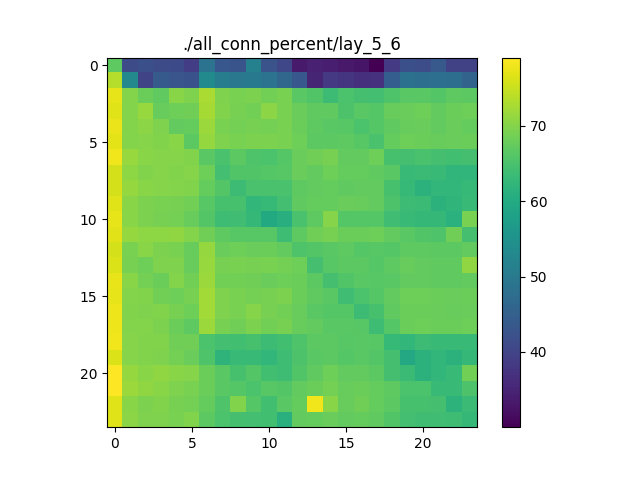

The file beside this chart, header and first rows:
66.86580067554196, 41.1754361013605, 41.938269574611944, 41.40664265237807, 41.05291886160797, 38.88611122074867, 48.688974414134044, 43.246561147922556, 42.81073613135153, 51.64255640472969, 42.54203250349901, 40.538963753223776, 33.500778286695336, 34.580948382966355, 34.17399498587865, 33.35569896472917, 32.85821669761091, 30.021750300222767, 38.31801150613918, 41.945345624144835, 41.63560431006018, 43.674610751278934, 39.63577111994508, 39.68928879388777
73.55, 53.1, 40.05, 43.84, 42.91, 42.28, 53.54, 50.65, 49.59, 49.76, 48.76, 46.2, 43.4, 35.02, 38.22, 37.54, 36.55, 37.06, 44.62, 48.29, 47.72, 47.87, 47.75, 45.63
77.14, 69.98, 67.98, 67.05, 70.27, 69.49, 72.8, 69.51, 69.26, 69.45, 68.51, 69.07, 66.49, 65.7, 63.55, 65.21, 64.66, 64.38, 65.57, 66.54, 66.53, 65.93, 66.93, 66.73
76.68, 69.89, 71.41, 67.66, 68.21, 68.48, 72.33, 69.8, 68.98, 68.61, 70.42, 69.18, 67.83, 67.08, 67.14, 65.36, 66.57, 66.13, 67.57, 67.77, 68.25, 67.28, 68.07, 68.29
77.54, 69.85, 70.44, 69.6, 67.3, 67.49, 71.61, 69.19, 68.69, 69.01, 68.75, 69.24, 67.94, 66.79, 66.57, 66.35, 65.09, 66.16, 67.01, 67.61, 67.9, 67.17, 67.8, 67.52
77.02, 69.89, 70.17, 69.71, 70.25, 66.75, 71.31, 69.51, 69.15, 69.3, 69.4, 69.21, 68.15, 66.64, 66.66, 66.84, 66.26, 64.93, 67.45, 68.2, 68.04, 67.71, 67.83, 67.95
78, 71.54, 70.39, 70.04, 70.06, 69.67, 66.49, 64.99, 66.76, 65.55, 65.14, 66.08, 67.79, 68.31, 69, 67.3, 67.27, 68.22, 64.79, 64.53, 64.93, 64.64, 64.2, 64.54
75.77, 70.72, 69.77, 70.17, 69.8, 70.18, 68.23, 64.29, 65.69, 65.79, 66.08, 66.25, 67.81, 67.2, 68.18, 67.46, 67.42, 67.04, 66.39, 63.26, 63.36, 62.96, 62.34, 62.36
75.91, 71.21, 70.29, 70.17, 69.9, 69.75, 67.41, 65.91, 63.54, 65.02, 65.04, 64.95, 66.79, 67.33, 67.36, 67.14, 67.25, 67.22, 64.75, 62.87, 61.48, 62.38, 62.41, 62.75
76.65, 70.32, 69.35, 69.14, 69.06, 68.68, 66.34, 64.78, 64.83, 62.46, 62.91, 64.38, 66.97, 67.42, 67.46, 67.82, 67.67, 67.26, 65.34, 63.59, 63.43, 61.57, 62.08, 63.08
77.16, 70.22, 69.34, 68.99, 68.85, 67.62, 65.85, 63.89, 64.01, 62.6, 59.79, 60.78, 64.98, 66.92, 70.19, 66.09, 66.01, 66.05, 64.04, 63.31, 62.68, 62.65, 61.39, 69.22
76.73, 71.33, 70.73, 70.75, 70.91, 69.88, 68.3, 66.82, 66.34, 66.21, 66.37, 63.77, 66.83, 68.31, 69.04, 68.09, 67.93, 68.17, 67.23, 66.42, 65.71, 65.46, 68.34, 64.52
75.85, 69.22, 70.25, 69.36, 69.25, 67.65, 71.18, 67.79, 68.28, 67.75, 67.92, 67.31, 65.49, 65.92, 66.46, 66.8, 66.08, 66.32, 66.17, 66.86, 66.94, 66.63, 66.66, 67.16
76.45, 69, 68.16, 69.49, 69.62, 67.59, 71.49, 68.97, 69.09, 69, 69.09, 68.76, 68.14, 64.6, 66.36, 66.72, 66.69, 66.17, 66.78, 67.64, 67.3, 67.06, 67.04, 70.86
77.38, 70.29, 68.8, 67.98, 70, 68.64, 71.56, 68.59, 68.58, 68.38, 67.9, 68.14, 68.08, 66.74, 64.63, 65.71, 66.58, 66.22, 66.49, 67.24, 67.2, 67.03, 67.07, 67.31
77.27, 69.87, 69.78, 68.68, 68.28, 68.9, 72.16, 69.59, 69.25, 68.85, 68.91, 69.28, 68.1, 67.01, 66.54, 63.99, 65.12, 66.05, 67.26, 68.11, 68.13, 67.95, 67.87, 68.03
77.76, 69.81, 69.6, 69.73, 68.9, 68.15, 72.15, 69.5, 69.22, 70.09, 69.06, 68.67, 67.68, 66.43, 66.13, 66.17, 63.67, 64.81, 67.12, 68.06, 67.98, 67.83, 67.65, 67.9
77.8, 69.86, 69.9, 69.36, 67.94, 66.92, 71.72, 69, 68.35, 69.27, 68.62, 68.94, 67.58, 67.16, 66.47, 66.49, 66.34, 63.82, 66.08, 68.08, 68.22, 68.08, 67.94, 68.22
78.03, 70.04, 69.78, 69.78, 68.47, 68.35, 65.05, 64.29, 64.22, 64.81, 63.67, 64.1, 65.52, 66.63, 66.59, 66.35, 66.52, 66.23, 62.93, 62.55, 63.62, 63.15, 63.06, 62.97
76.44, 70.04, 69.72, 69.52, 68.76, 67.88, 65.49, 61.95, 63, 63.12, 62.53, 63.82, 65.29, 66.48, 66.71, 66.16, 66.56, 65.85, 64.58, 59.68, 61.5, 62.42, 61.45, 62.65
78.95, 71.34, 70.3, 70.83, 70.29, 70.18, 67.96, 66.46, 64.81, 65.93, 64.18, 63.84, 65.75, 67.11, 68.2, 67.24, 67.28, 66.75, 64.49, 63.45, 61.44, 62.46, 63.09, 68.6
79.02, 71.72, 70.82, 70.29, 69.55, 69.26, 67.98, 66.45, 66.13, 65.16, 66.21, 65.99, 67.24, 68, 68.71, 67.65, 67.93, 67.44, 66.88, 65.11, 65.18, 63.09, 63.07, 65.42
76.7, 70.38, 69.35, 69.73, 69.06, 68.86, 67.5, 65.61, 69.72, 66.15, 64.19, 66.44, 67.35, 77.94, 70.28, 67.7, 68.44, 67.4, 66.59, 64.74, 64.75, 64.57, 61.79, 63.44
76.6, 70.45, 69.53, 69.62, 69.13, 69.66, 66.58, 65.14, 64.51, 64.29, 64.22, 61.17, 67.22, 67.46, 67.78, 67.2, 67.41, 67.12, 65.81, 64.31, 63.92, 63.94, 63.82, 62.62
